The GitHub repository chanheehi/Pig-Posture-Classification-Using-Deep-Learning contains a labelled image folder "dataset" with 4 categories: lying on belly, lying on side, sitting, standing. Examples follow, each with its label.

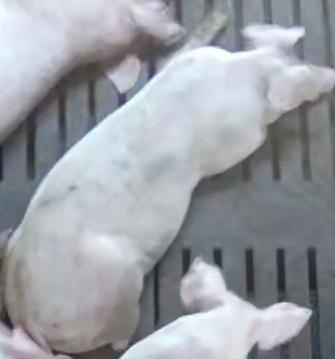
Label: lying on belly

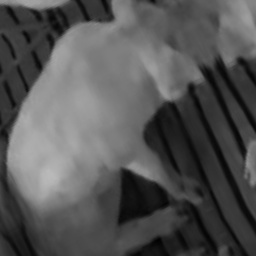
Label: sitting

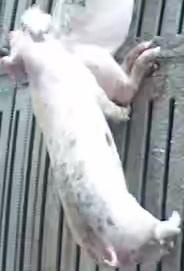
Label: standing

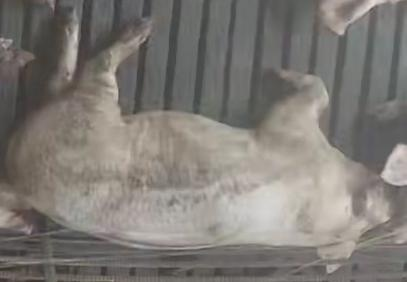
Label: lying on side

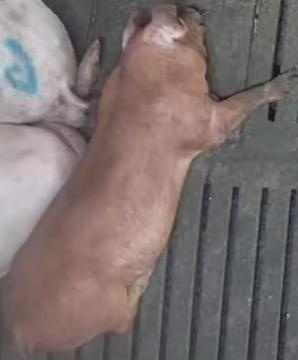
Label: lying on belly

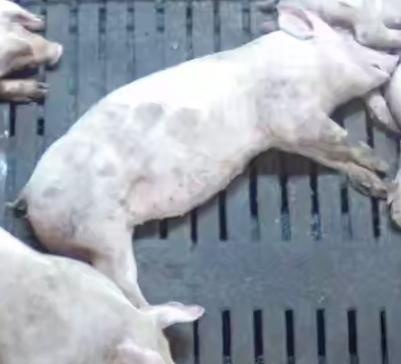
Label: lying on side
